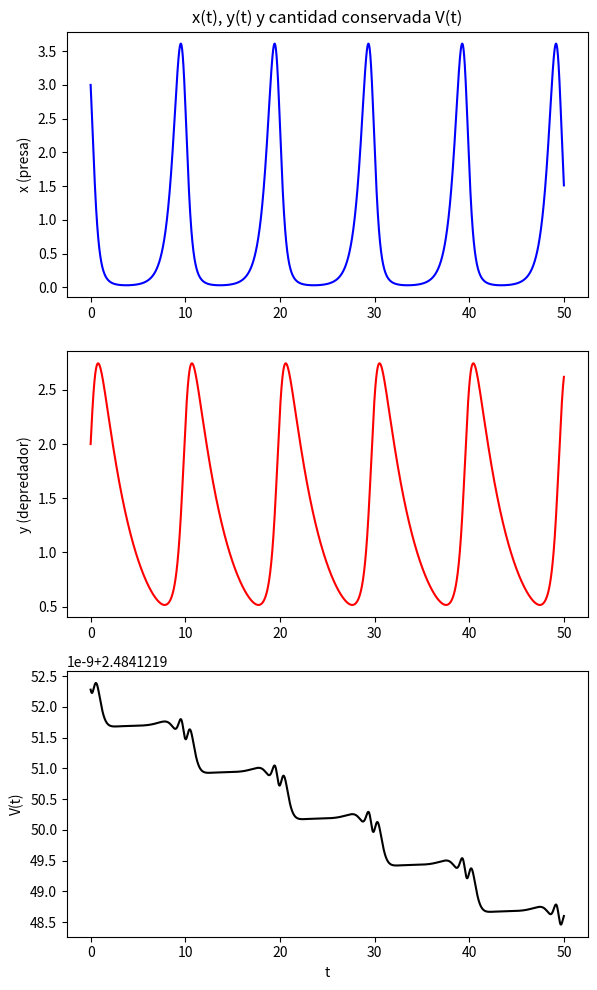

Reproduce this figure in Python. (Note: this script raises an exception after producing the figure.)
import numpy as np
import matplotlib.pyplot as plt
from scipy.integrate import solve_ivp  # Importo solve_ivp de scipy para integrar sistemas ODE (usado en Landau).

# ############################
# # 1.a Sistema depredador-presa (Lotka-Volterra)
# ############################
# # Defino una función que implementa las ecuaciones de Lotka-Volterra.
def lotka_volterra(t, y, alpha, beta, gamma, delta):
    # # y[0] = x (presa), y[1] = y (depredador).
    # # dx/dt = alpha*x - beta*x*y
    dxdt = alpha * y[0] - beta * y[0] * y[1]
    # # dy/dt = -gamma*y + delta*x*y
    dydt = -gamma * y[1] + delta * y[0] * y[1]
    # # Devuelvo derivadas como vector.
    return np.array([dxdt, dydt])

# # Parámetros y condiciones iniciales tal como en el enunciado.
alpha = 2.0
beta = 1.5
gamma = 0.3
delta = 0.4
# # Condiciones iniciales: x0 = 3 (presas), y0 = 2 (depredadores).
y0 = np.array([3.0, 2.0])
# # Tiempo de simulación y paso (usamos RK4 explícito con paso fijo pequeño para conservar la cantidad V).
t_max_a = 50.0
dt_a = 0.01
# # Array de tiempos.
t_arr_a = np.arange(0.0, t_max_a + dt_a, dt_a)
# # Arrays para almacenar solución.
sol_a = np.zeros((len(t_arr_a), 2))
# # Inicializo la solución.
sol_a[0, :] = y0

# # Método RK4 explícito (paso fijo) para mayor conservación numérica de la cantidad V.
for i in range(len(t_arr_a) - 1):
    # # Estado actual.
    yi = sol_a[i, :]
    # # Evaluación k1.
    k1 = lotka_volterra(t_arr_a[i], yi, alpha, beta, gamma, delta)
    # # Evaluación k2.
    k2 = lotka_volterra(t_arr_a[i] + 0.5 * dt_a, yi + 0.5 * dt_a * k1, alpha, beta, gamma, delta)
    # # Evaluación k3.
    k3 = lotka_volterra(t_arr_a[i] + 0.5 * dt_a, yi + 0.5 * dt_a * k2, alpha, beta, gamma, delta)
    # # Evaluación k4.
    k4 = lotka_volterra(t_arr_a[i] + dt_a, yi + dt_a * k3, alpha, beta, gamma, delta)
    # # Actualizo la solución con la combinación RK4.
    sol_a[i + 1, :] = yi + (dt_a / 6.0) * (k1 + 2 * k2 + 2 * k3 + k4)

# # Calculo la cantidad conservada V(t) = delta*x - gamma*ln x + beta*y - alpha*ln y
# # Evito logs de cero usando un pequeño epsilon.
eps = 1e-12
x_arr = sol_a[:, 0]
y_arr = sol_a[:, 1]
V_arr = delta * x_arr - gamma * np.log(x_arr) + beta * y_arr - alpha * np.log(y_arr)

# # Grafico y guardo 1.a.pdf con subplots: x(t), y(t) y V(t).
fig_a, axs_a = plt.subplots(3, 1, figsize=(6, 10))
# # Grafico x(t).
axs_a[0].plot(t_arr_a, x_arr, '-b')
# # Etiquetas y título.
axs_a[0].set_ylabel('x (presa)')
axs_a[0].set_title('x(t), y(t) y cantidad conservada V(t)')
# # Grafico y(t).
axs_a[1].plot(t_arr_a, y_arr, '-r')
# # Etiquetas.
axs_a[1].set_ylabel('y (depredador)')
# # Grafico V(t).
axs_a[2].plot(t_arr_a, V_arr, '-k')
# # Etiquetas.
axs_a[2].set_ylabel('V(t)')
axs_a[2].set_xlabel('t')
# # Ajusto layout y guardo PDF.
fig_a.tight_layout()
fig_a.savefig('Taller 3 - ODE/1.a.pdf', dpi=200)

# ############################
# # 1.b Problema de Landau (bloque reemplazado según la imagen corregida)
# ############################
# # Defino la constante de la velocidad de la luz en unidades naturales.
c = 1.0
# # Defino la carga de la partícula.
q = 7.5284
# # Campo magnético constante B0 en la dirección z.
B0 = 0.438
# # Amplitud del campo eléctrico espacialmente variable.
E0 = 0.7423
# # Masa de la partícula.
m = 3.8428
# # Constante de onda espacial k.
k = 1.0014

# # Defino el lado derecho del sistema de ecuaciones como función para el integrador.
# # El sistema de primer orden usa el vector state = [x, y, vx, vy].
def landau_rhs(t, state):
    # # Extraigo posiciones y velocidades del vector de estado.
    x = state[0]
    y = state[1]
    vx = state[2]
    vy = state[3]
    # # Campo eléctrico espacial Ex(x) = E0*(sin(k x) + k x cos(k x)) según la ecuación corregida.
    Ex = E0 * (np.sin(k * x) + k * x * np.cos(k * x))
    # # Ecuación para la aceleración en x: m ẍ = q Ex - (q B0 / c) ẏ -> ẍ = (q/m)*Ex - (q B0/(m c))*vy
    ax = (q / m) * Ex - (q * B0 / (m * c)) * vy
    # # Ecuación para la aceleración en y: m ÿ = (q B0 / c) ẋ -> ÿ = (q B0/(m c)) * vx
    ay = (q * B0 / (m * c)) * vx
    # # Devuelvo las derivadas [dx/dt, dy/dt, dvx/dt, dvy/dt].
    return np.array([vx, vy, ax, ay])

# # Condiciones iniciales (ajustables; si el enunciado trae otras, cámbialas aquí).
# # Posición inicial en x.
x0_b = 0.1
# # Posición inicial en y.
y0_b = 0.0
# # Velocidad inicial en x.
vx0_b = 0.0
# # Velocidad inicial en y.
vy0_b = 0.0
# # Vector de condiciones iniciales para el integrador.
state0_b = np.array([x0_b, y0_b, vx0_b, vy0_b])

# # Intervalo de tiempo de integración y puntos de evaluación uniformes.
t_span_b = (0.0, 30.0)
# # Tiempo de salida deseado (muestreo denso para trazar).
t_eval_b = np.linspace(t_span_b[0], t_span_b[1], 10001)

# # Integro con solve_ivp (RK45) usando tolerancias estrictas para buena precisión de las cantidades conservadas.
sol_b_ivp = solve_ivp(landau_rhs, t_span_b, state0_b, t_eval=t_eval_b, rtol=1e-9, atol=1e-12)

# # Extraigo arrays temporales y de estado de la solución devuelta por solve_ivp.
t_arr_b = sol_b_ivp.t
x_b = sol_b_ivp.y[0, :]
y_b = sol_b_ivp.y[1, :]
vx_b = sol_b_ivp.y[2, :]
vy_b = sol_b_ivp.y[3, :]

# # Calculo el momento conjugado Pi_y = m * ẏ - (q B0 / c) * x (cantidad conservada según el enunciado).
Pi_y = m * vy_b - (q * B0 / c) * x_b

# # Calculo la energía total K + U con K = (m/2)(vx^2 + vy^2) y U = - q E0 x sin(k x).
K_b = 0.5 * m * (vx_b ** 2 + vy_b ** 2)
U_b = - q * E0 * x_b * np.sin(k * x_b)
E_total_b = K_b + U_b

# # Gráficas: posiciones x(t), y(t), momento conjugado Pi_y(t) y energía total E(t).
fig_b, axs_b = plt.subplots(4, 1, figsize=(6, 12))
# # Grafico x(t).
axs_b[0].plot(t_arr_b, x_b, '-b')
# # Etiqueta eje vertical.
axs_b[0].set_ylabel('x(t)')
# # Título del primer subplot.
axs_b[0].set_title('posiciones, momento conjugado y energía')
# # Grafico y(t).
axs_b[1].plot(t_arr_b, y_b, '-g')
# # Etiqueta eje vertical.
axs_b[1].set_ylabel('y(t)')
# # Grafico Pi_y(t).
axs_b[2].plot(t_arr_b, Pi_y, '-m')
#axs_b[2].set_ylim(np.min(Pi_y) * 3, np.max(Pi_y) * 3)
# # Etiqueta eje vertical.
axs_b[2].set_ylabel('Pi_y(t)')

# # Grafico energía total.
axs_b[3].plot(t_arr_b, E_total_b, '-k')
# # Etiqueta eje vertical.
axs_b[3].set_ylabel('E total')
# # Etiqueta eje horizontal del último subplot.
axs_b[3].set_xlabel('t')
# # Ajusto layout para evitar solapamiento y guardo la figura en PDF.
fig_b.tight_layout()
fig_b.savefig('Taller 3 - ODE/1.b.pdf', dpi=200)


# ############################
# # 1.c Sistema binario (dos masas iguales m)
# ############################
# # Parámetros: G=1, ambas masas m=1.7, posiciones y velocidades iniciales dadas.
G = 1.0
m_star = 1.7
# # Posiciones iniciales r1=(0,0), r2=(1,1)
r1_0 = np.array([0.0, 0.0])
r2_0 = np.array([1.0, 1.0])
# # Velocidades iniciales v1=(0,0.5), v2=(0,-0.5)
v1_0 = np.array([0.0, 0.5])
v2_0 = np.array([0.0, -0.5])

# # Integrador symplectic: velocity-Verlet para interacción gravitacional entre dos partículas.
t_max_c = 10.0
dt_c = 1e-3
t_arr_c = np.arange(0.0, t_max_c + dt_c, dt_c)
# # Inicializo arrays para posiciones y velocidades.
r1 = np.zeros((len(t_arr_c), 2))
r2 = np.zeros((len(t_arr_c), 2))
v1 = np.zeros((len(t_arr_c), 2))
v2 = np.zeros((len(t_arr_c), 2))
# # Condiciones iniciales.
r1[0, :] = r1_0
r2[0, :] = r2_0
v1[0, :] = v1_0
v2[0, :] = v2_0

# # Función que calcula las aceleraciones debidas a la gravedad mutua.
def accel_grav(r1_vec, r2_vec):
    # # Vector relativo r1 - r2
    r12 = r1_vec - r2_vec
    # # Distancia entre cuerpos.
    dist = np.linalg.norm(r12)
    # # Evito división por cero si se acercan demasiado.
    if dist < 1e-12:
        return np.zeros(2), np.zeros(2)
    # # Fuerza sobre 1 por 2: -G m1 m2 * (r1 - r2)/|r1-r2|^3 ; aceleración a1 = F1/m1 = -G m2 * (r1-r2)/|r|^3
    a1 = - G * m_star * r12 / dist ** 3
    # # Para la otra masa, a2 = -G m1 * (r2 - r1)/|r|^3 = -a1 (simétrico con masas iguales).
    a2 = -a1
    # # Devuelvo aceleraciones sobre cada cuerpo.
    return a1, a2

# # Primeros aceleraciones iniciales.
a1_curr, a2_curr = accel_grav(r1[0, :], r2[0, :])

# # Iteración velocity-Verlet.
for i in range(len(t_arr_c) - 1):
    # # Actualizo posiciones con paso de Verlet: r(t+dt) = r(t) + v(t)*dt + 0.5*a(t)*dt^2
    r1[i + 1, :] = r1[i, :] + v1[i, :] * dt_c + 0.5 * a1_curr * dt_c ** 2
    r2[i + 1, :] = r2[i, :] + v2[i, :] * dt_c + 0.5 * a2_curr * dt_c ** 2
    # # Calculo nuevas aceleraciones en posiciones actualizadas.
    a1_next, a2_next = accel_grav(r1[i + 1, :], r2[i + 1, :])
    # # Actualizo velocidades: v(t+dt) = v(t) + 0.5*(a(t) + a(t+dt))*dt
    v1[i + 1, :] = v1[i, :] + 0.5 * (a1_curr + a1_next) * dt_c
    v2[i + 1, :] = v2[i, :] + 0.5 * (a2_curr + a2_next) * dt_c
    # # Paso a la siguiente aceleración.
    a1_curr, a2_curr = a1_next, a2_next

# # Calculo cantidades conservadas: energía total y momento angular total.
# # Energía cinética total K = 0.5*m*(|v1|^2 + |v2|^2)
K_c = 0.5 * m_star * (np.sum(v1 ** 2, axis=1) + np.sum(v2 ** 2, axis=1))
# # Energía potencial U = -G * m1 * m2 / |r1 - r2|
rel_vecs = r1 - r2
distances = np.linalg.norm(rel_vecs, axis=1)
U_c = - G * m_star * m_star / np.maximum(distances, 1e-12)
E_total_c = K_c + U_c
# # Momento angular total (z-component) L_z = sum_i m * (x_i * v_y_i - y_i * v_x_i)
Lz_c = m_star * (r1[:, 0] * v1[:, 1] - r1[:, 1] * v1[:, 0]) + m_star * (r2[:, 0] * v2[:, 1] - r2[:, 1] * v2[:, 0])

# # Grafico y guardo 1.c.pdf: posiciones (trayectorias) y las cantidades conservadas en función del tiempo.
fig_c, axs_c = plt.subplots(3, 1, figsize=(7, 12))
# # Subplot 1: trayectorias en el plano.
axs_c[0].plot(r1[:, 0], r1[:, 1], '-b', label='estrella 1')
axs_c[0].plot(r2[:, 0], r2[:, 1], '-r', label='estrella 2')
axs_c[0].set_xlabel('x')
axs_c[0].set_ylabel('y')
axs_c[0].set_title('trayectorias y cantidades conservadas')
axs_c[0].legend()
# # Subplot 2: energía total.
axs_c[1].plot(t_arr_c, E_total_c, '-k')
axs_c[1].set_ylabel('E total')
# # Subplot 3: momento angular L_z
axs_c[2].plot(t_arr_c, Lz_c, '-m')
axs_c[2].set_ylabel('L_z')
axs_c[2].set_xlabel('t')
fig_c.tight_layout()
fig_c.savefig('Taller 3 - ODE/1.c.pdf', dpi=200)

print("Generados: 1.a.pdf, 1.b.pdf, 1.c.pdf")